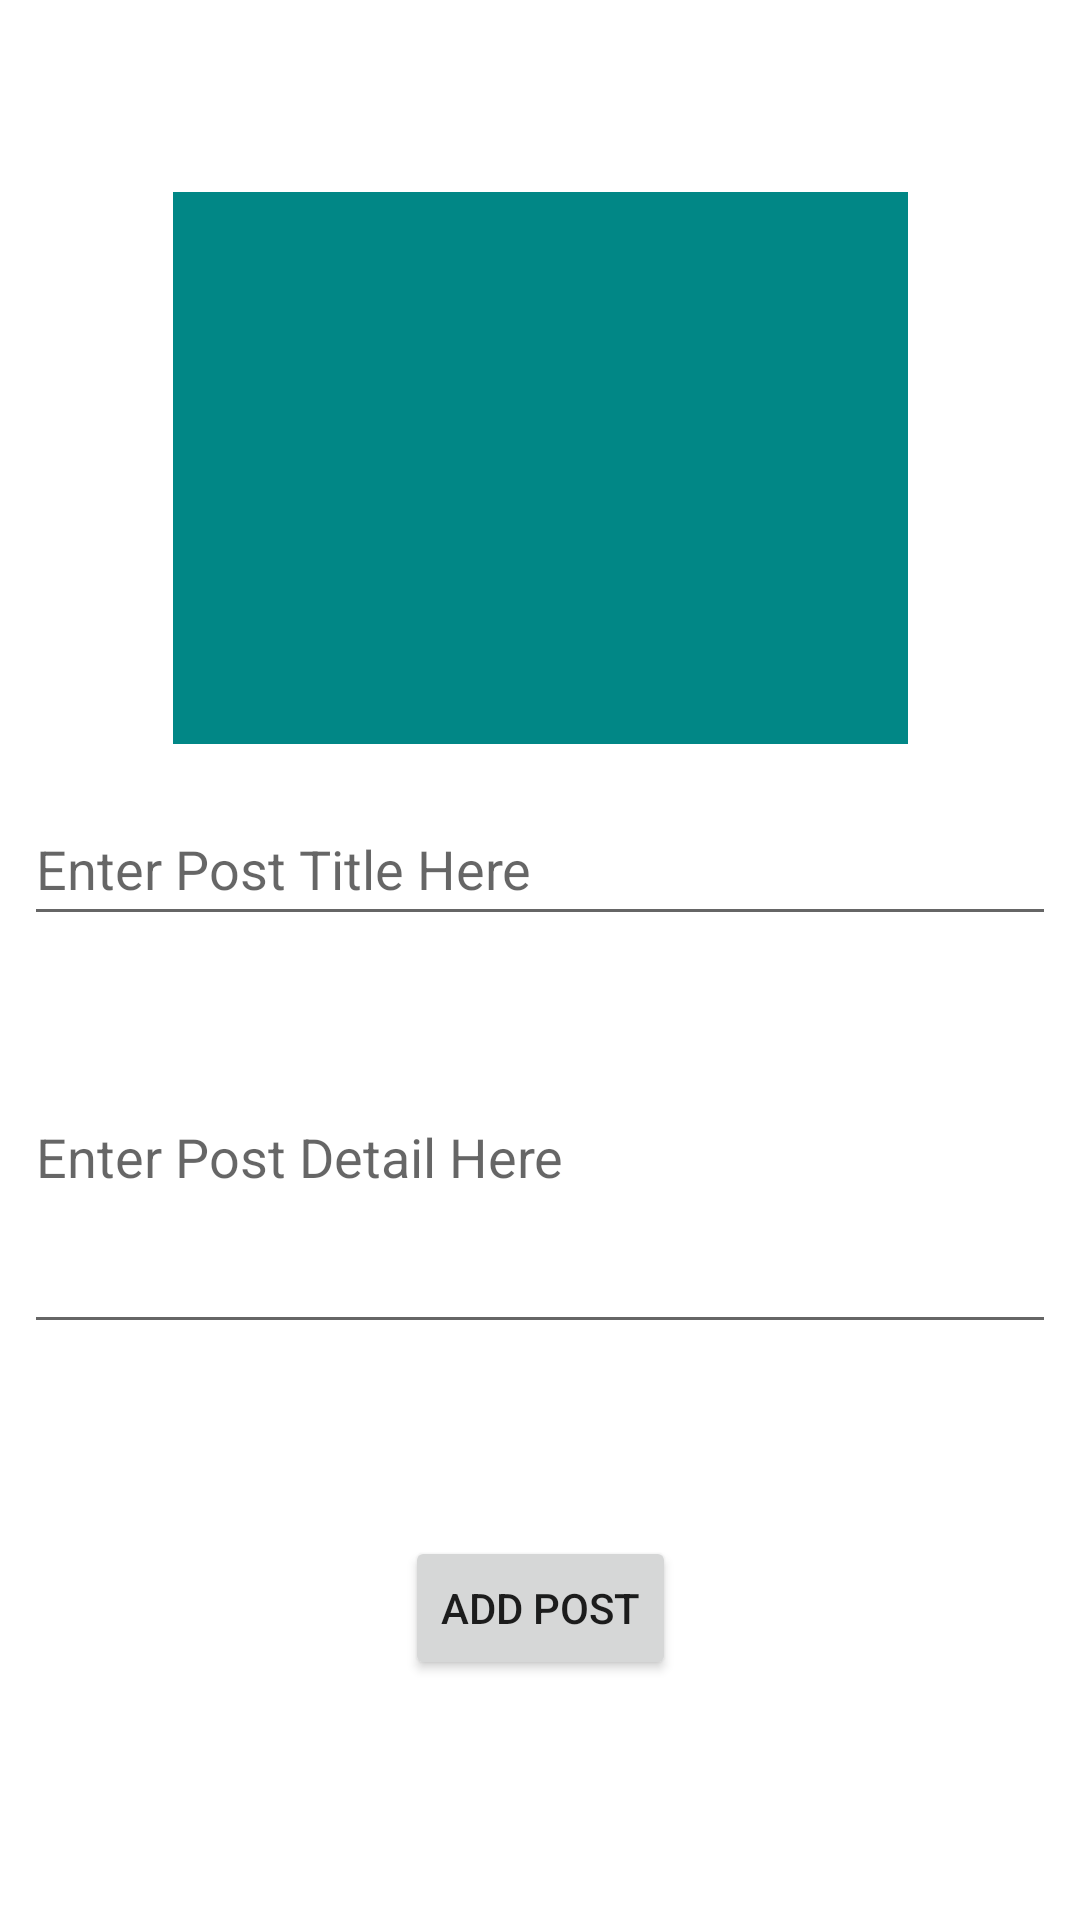

This screen was rendered from an Android layout file. Write that file and the resources it references.
<!-- AndroidManifest.xml: application theme Theme.JagratiLahar -->
<!-- res/layout/activity_admin_post_add.xml -->
<?xml version="1.0" encoding="utf-8"?>
<androidx.constraintlayout.widget.ConstraintLayout xmlns:android="http://schemas.android.com/apk/res/android"
    xmlns:app="http://schemas.android.com/apk/res-auto"
    xmlns:tools="http://schemas.android.com/tools"
    android:layout_width="match_parent"
    android:layout_height="match_parent"
    tools:context=".activities.AdminPostAddActivity">


    <EditText
        android:id="@+id/add_et_title"
        android:layout_width="match_parent"
        android:layout_height="wrap_content"
        android:layout_marginStart="8dp"
        android:layout_marginTop="16dp"
        android:layout_marginEnd="8dp"
        android:ems="10"
        android:hint="Enter Post Title Here"
        android:inputType="textPersonName"
        android:minHeight="48dp"
        app:layout_constraintEnd_toEndOf="parent"
        app:layout_constraintHorizontal_bias="0.5"
        app:layout_constraintStart_toStartOf="parent"
        app:layout_constraintTop_toBottomOf="@+id/add_iv_image" />

    <EditText
        android:id="@+id/add_et_text"
        android:layout_width="match_parent"
        android:layout_height="128dp"
        android:layout_marginStart="8dp"
        android:layout_marginTop="8dp"
        android:layout_marginEnd="8dp"
        android:ems="10"
        android:hint="Enter Post Detail Here"
        android:inputType="textPersonName"
        app:layout_constraintEnd_toEndOf="parent"
        app:layout_constraintHorizontal_bias="0.5"
        app:layout_constraintStart_toStartOf="parent"
        app:layout_constraintTop_toBottomOf="@+id/add_et_title" />

    <Button
        android:id="@+id/add_but_add"
        android:layout_width="wrap_content"
        android:layout_height="wrap_content"
        android:layout_marginTop="64dp"

        android:text="Add Post"
        app:layout_constraintEnd_toEndOf="parent"
        app:layout_constraintHorizontal_bias="0.5"
        app:layout_constraintStart_toStartOf="parent"
        app:layout_constraintTop_toBottomOf="@+id/add_et_text" />

    <ImageView
        android:id="@+id/add_iv_image"
        android:layout_width="245dp"
        android:layout_height="184dp"
        android:layout_marginTop="64dp"
        android:background="#009688"
        android:foreground="@color/teal_700"
        app:layout_constraintEnd_toEndOf="parent"
        app:layout_constraintHorizontal_bias="0.5"
        app:layout_constraintStart_toStartOf="parent"
        app:layout_constraintTop_toTopOf="parent"
        app:srcCompat="@color/teal_700"
        tools:srcCompat="@color/teal_700" />


</androidx.constraintlayout.widget.ConstraintLayout>
<!-- resources referenced by this layout -->
<resources>
  <color name="teal_700">#FF018786</color>
  <style name="Theme.JagratiLahar" parent="Theme.MaterialComponents.DayNight.DarkActionBar">
          
          <item name="colorPrimary">@color/purple_500</item>
          <item name="colorPrimaryVariant">@color/purple_700</item>
          <item name="colorOnPrimary">@color/white</item>
          
          <item name="colorSecondary">@color/teal_200</item>
          <item name="colorSecondaryVariant">@color/teal_700</item>
          <item name="colorOnSecondary">@color/black</item>
          
          <item name="android:statusBarColor" tools:targetApi="l">?attr/colorPrimaryVariant</item>
          
          <item name="color">@color/cream</item>
      </style>
  <color name="purple_500">#FF6200EE</color>
  <color name="purple_700">#FF3700B3</color>
  <color name="white">#FFFFFFFF</color>
  <color name="teal_200">#FF03DAC5</color>
  <color name="black">#FF000000</color>
  <color name="cream">#FFFEF2</color>
</resources>
